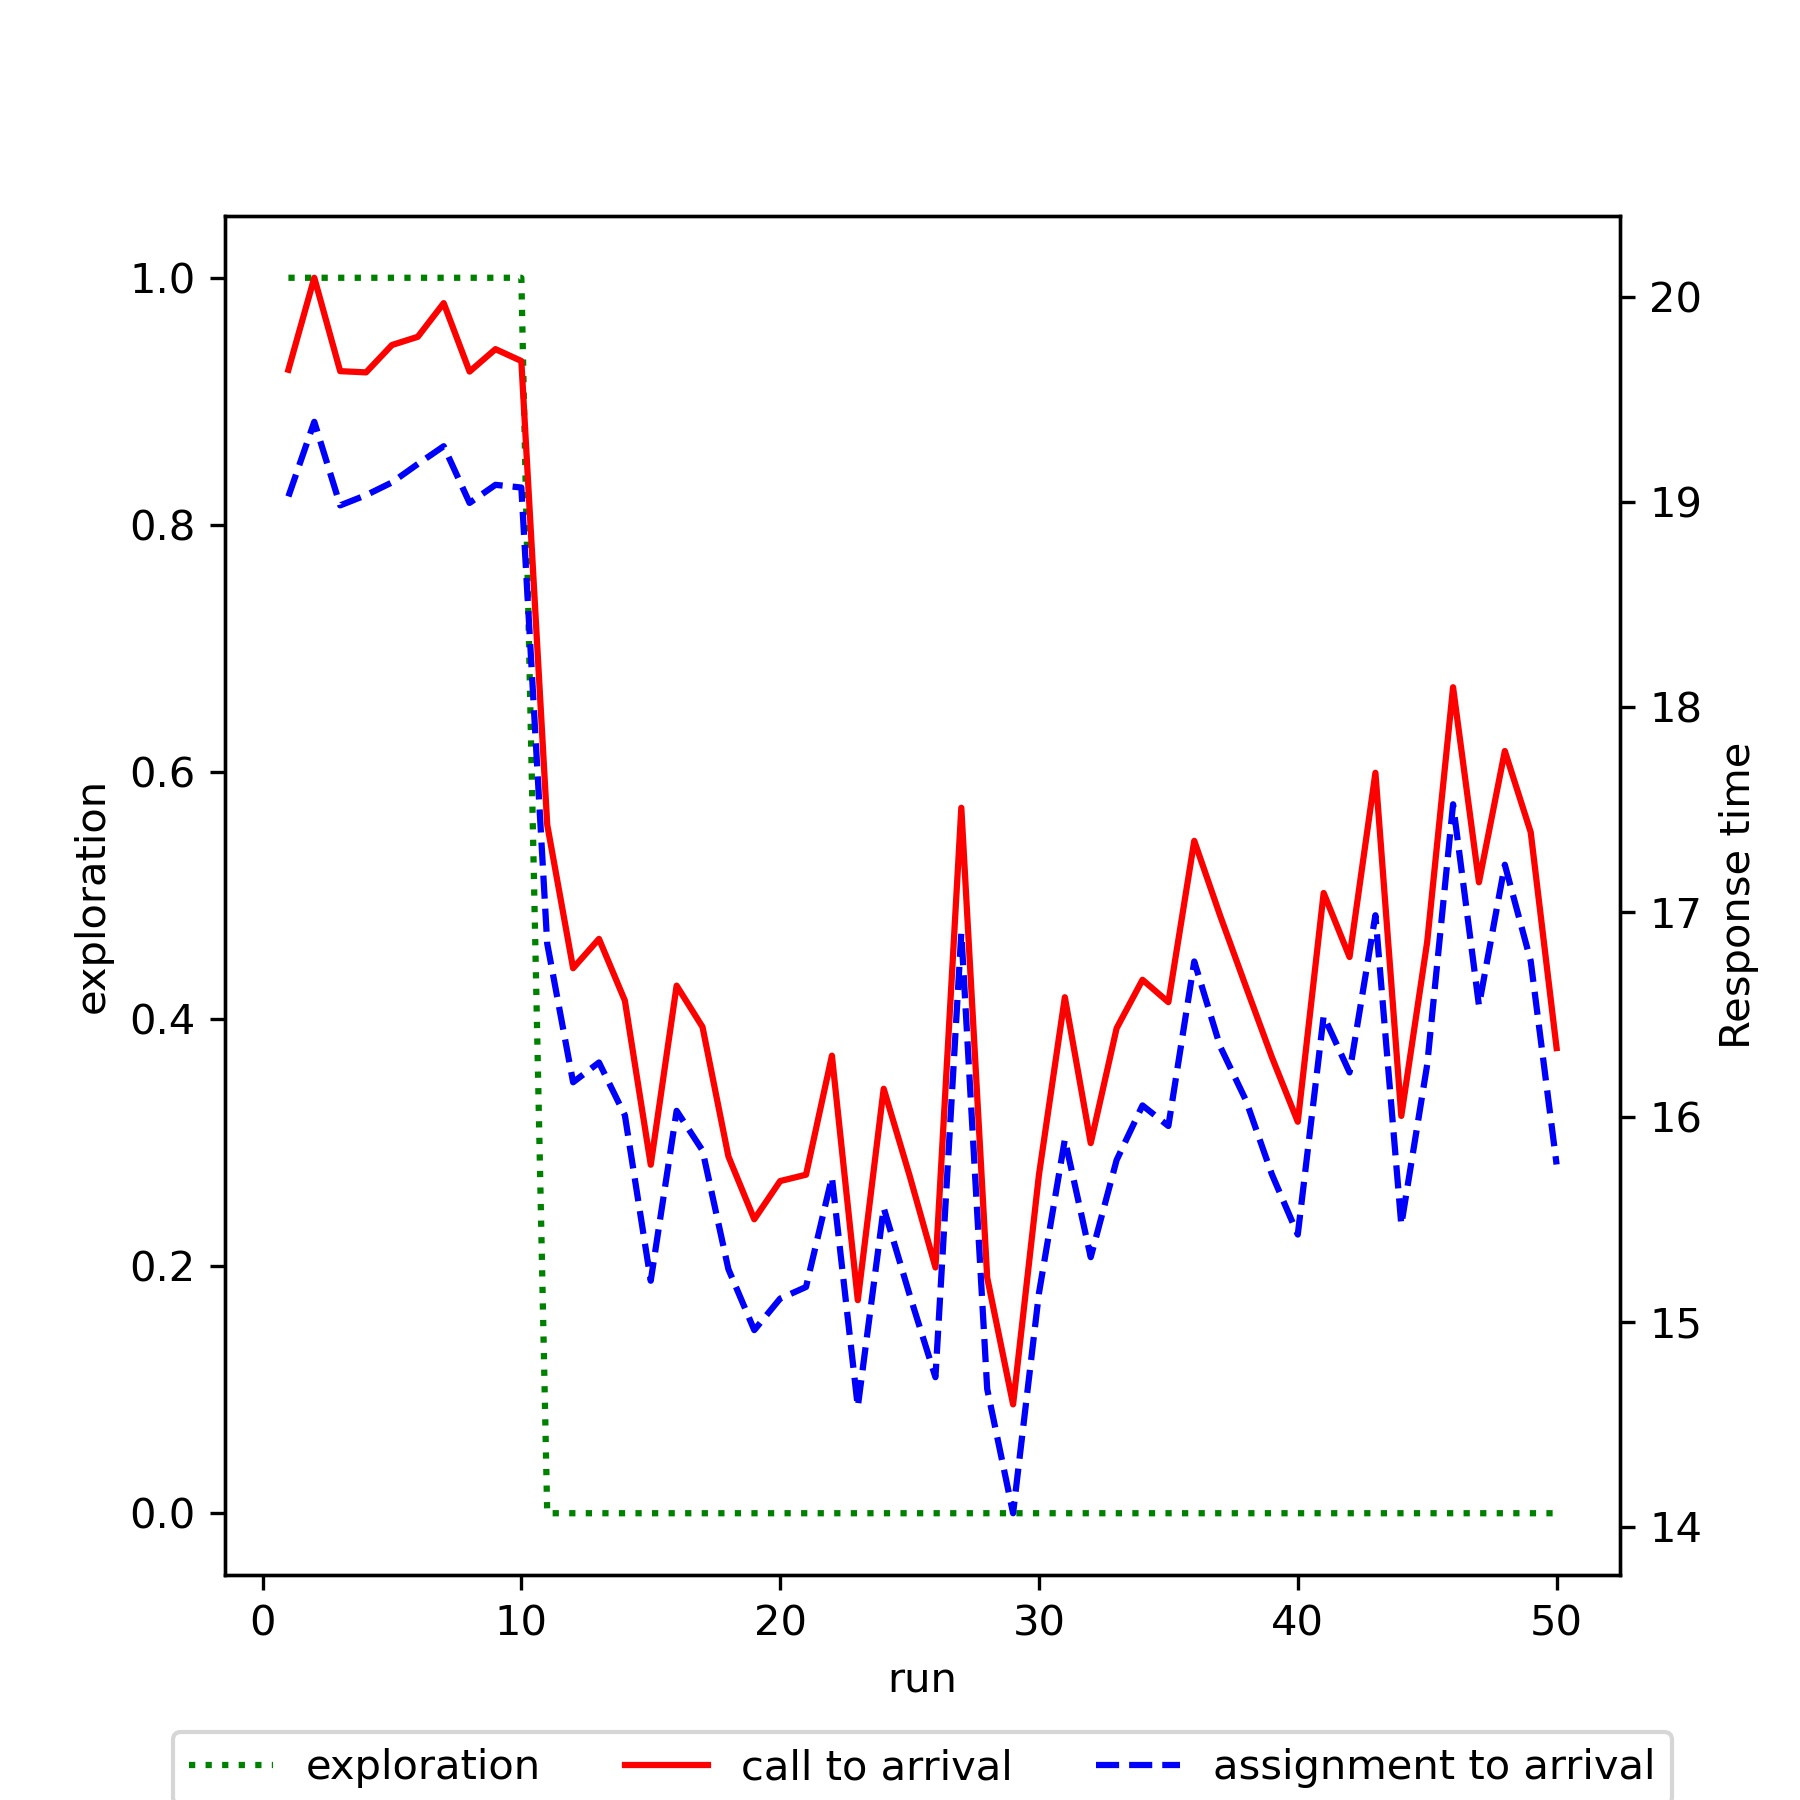

Values plotted in this chart, from the file beside it:
run, exploration, mean_call_to_arrival, mean_assignment_to_arrival
1, 1.0, 19.65, 19.03
2, 1.0, 20.1, 19.39
3, 1.0, 19.64, 18.98
4, 1.0, 19.63, 19.03
5, 1.0, 19.77, 19.1
6, 1.0, 19.81, 19.19
7, 1.0, 19.97, 19.27
8, 1.0, 19.64, 19
9, 1.0, 19.75, 19.09
10, 1.0, 19.69, 19.07
11, 0.0, 17.43, 16.85
12, 0.0, 16.73, 16.17
13, 0.0, 16.87, 16.27
14, 0.0, 16.57, 16.01
15, 0.0, 15.77, 15.2
16, 0.0, 16.64, 16.03
17, 0.0, 16.44, 15.84
18, 0.0, 15.81, 15.26
19, 0.0, 15.5, 14.96
20, 0.0, 15.69, 15.11
21, 0.0, 15.72, 15.17
22, 0.0, 16.3, 15.71
23, 0.0, 15.11, 14.59
24, 0.0, 16.14, 15.56
25, 0.0, 15.71, 15.13
26, 0.0, 15.27, 14.73
27, 0.0, 17.51, 16.9
28, 0.0, 15.22, 14.67
29, 0.0, 14.6, 14.07
30, 0.0, 15.72, 15.14
31, 0.0, 16.58, 15.89
32, 0.0, 15.87, 15.32
33, 0.0, 16.43, 15.79
34, 0.0, 16.67, 16.06
35, 0.0, 16.56, 15.96
36, 0.0, 17.35, 16.76
37, 0.0, 16.98, 16.34
38, 0.0, 16.64, 16.08
39, 0.0, 16.29, 15.72
40, 0.0, 15.98, 15.43
41, 0.0, 17.09, 16.49
42, 0.0, 16.78, 16.22
43, 0.0, 17.68, 16.98
44, 0.0, 16.01, 15.47
45, 0.0, 16.85, 16.26
46, 0.0, 18.1, 17.53
47, 0.0, 17.15, 16.54
48, 0.0, 17.79, 17.23
49, 0.0, 17.39, 16.76
50, 0.0, 16.34, 15.77
